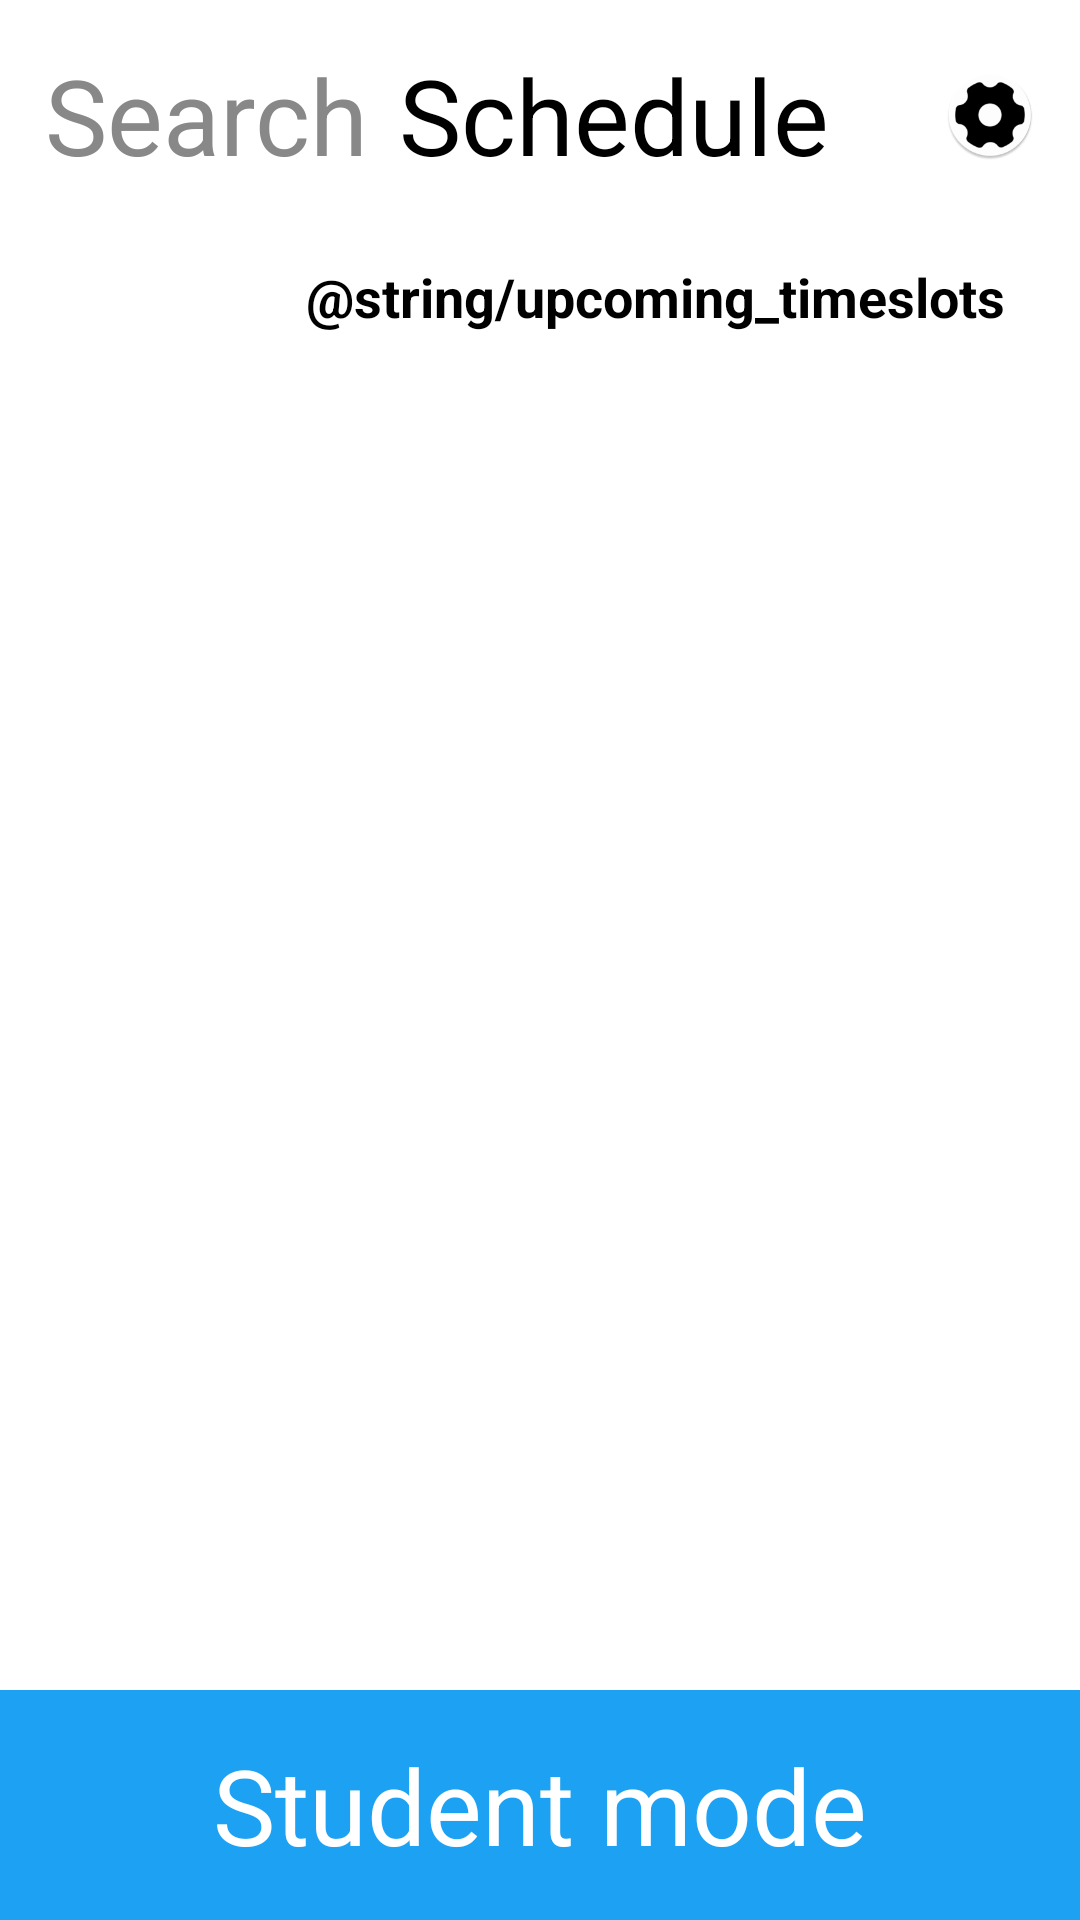

Write the Android layout XML for this screen, with the resource values it uses.
<!-- AndroidManifest.xml: application theme Theme.Tootorino -->
<!-- res/layout/activity_schedule_student.xml -->
<?xml version="1.0" encoding="utf-8"?>
<androidx.constraintlayout.widget.ConstraintLayout xmlns:android="http://schemas.android.com/apk/res/android"
    xmlns:app="http://schemas.android.com/apk/res-auto"
    xmlns:tools="http://schemas.android.com/tools"
    android:layout_width="match_parent"
    android:layout_height="match_parent"
    tools:context=".Student.ScheduleActivityStudent">

    <RelativeLayout
        android:layout_width="match_parent"
        android:layout_height="wrap_content"
        android:orientation="horizontal"
        android:weightSum="2"
        android:id="@+id/toolbar_student"
        app:layout_constraintTop_toTopOf="parent"
        android:padding="10dp">

        <TextView
            android:id="@+id/search_tag_student"
            android:layout_width="wrap_content"
            android:layout_height="wrap_content"
            android:layout_alignParentStart="true"
            android:padding="5dp"
            android:text="@string/search_tag"
            android:textColor="@color/gray"
            android:textSize="35sp" />

        <TextView
            android:id="@+id/schedule_tag_student"
            android:layout_width="wrap_content"
            android:layout_height="wrap_content"
            android:layout_toEndOf="@id/search_tag_student"
            android:padding="5dp"
            android:text="@string/schedule_tag"
            android:textColor="@color/black"
            android:textSize="35sp" />

        <ImageView
            android:layout_width="40dp"
            android:layout_height="40dp"
            android:layout_alignParentEnd="true"
            android:layout_centerVertical="true"
            android:adjustViewBounds="true"
            android:padding="5dp"
            android:src="@mipmap/settings_icon_round" />

    </RelativeLayout>

    <RelativeLayout
        android:id="@+id/upcoming_bar"
        android:layout_width="match_parent"
        android:layout_height="wrap_content"
        android:padding="10dp"
        app:layout_constraintTop_toBottomOf="@+id/toolbar_student"
        >

        <TextView
            android:layout_width="wrap_content"
            android:layout_height="wrap_content"
            android:text="@string/upcoming_timeslots"
            android:textColor="@color/black"
            android:textSize="18sp"
            android:textStyle="bold"
            android:paddingRight="15dp"
            android:layout_alignParentEnd="true"/>

    </RelativeLayout>

    <RelativeLayout
        android:layout_width="match_parent"
        android:layout_height="wrap_content"
        android:padding="10dp"
        android:orientation="horizontal"
        app:layout_constraintTop_toBottomOf="@id/upcoming_bar">

        <androidx.recyclerview.widget.RecyclerView
            android:id="@+id/schedule_student_recycle_view"
            android:layout_width="wrap_content"
            android:layout_height="wrap_content"
            android:layout_centerHorizontal="true"
            android:scrollbars="vertical"
            ></androidx.recyclerview.widget.RecyclerView>
    </RelativeLayout>

    <RelativeLayout
        android:layout_width="match_parent"
        android:layout_height="wrap_content"
        app:layout_constraintBottom_toBottomOf="parent"
        android:background="@color/student_main_blue"
        android:padding="10dp">

        <TextView
            android:id="@+id/switch_tag_student"
            android:layout_width="wrap_content"
            android:layout_height="wrap_content"
            android:padding="5dp"
            android:text="@string/switch_tag_student"
            android:textColor="@color/white"
            android:textSize="35sp"
            android:layout_centerHorizontal="true"/>
    </RelativeLayout>

</androidx.constraintlayout.widget.ConstraintLayout>
<!-- resources referenced by this layout -->
<resources>
  <color name="black">#FF000000</color>
  <color name="gray">#888888</color>
  <color name="student_main_blue">#1da1f2</color>
  <color name="white">#FFFFFFFF</color>
  <!-- mipmap settings_icon_round: png bitmap (mipmap-hdpi, 3939 bytes) -->
  <string name="schedule_tag">Schedule</string>
  <string name="search_tag">Search</string>
  <string name="switch_tag_student">Student mode</string>
  <style name="Theme.Tootorino" parent="Theme.MaterialComponents.DayNight.NoActionBar">
          
          <item name="colorPrimary">@color/purple_500</item>
          <item name="colorPrimaryVariant">@color/purple_700</item>
          <item name="colorOnPrimary">@color/white</item>
          
          <item name="colorSecondary">@color/teal_200</item>
          <item name="colorSecondaryVariant">@color/teal_700</item>
          <item name="colorOnSecondary">@color/black</item>
          
          <item name="android:statusBarColor" tools:targetApi="l">?attr/colorPrimaryVariant</item>
          
      </style>
  <color name="purple_500">#FF6200EE</color>
  <color name="purple_700">#FF3700B3</color>
  <color name="teal_200">#FF03DAC5</color>
  <color name="teal_700">#FF018786</color>
</resources>
